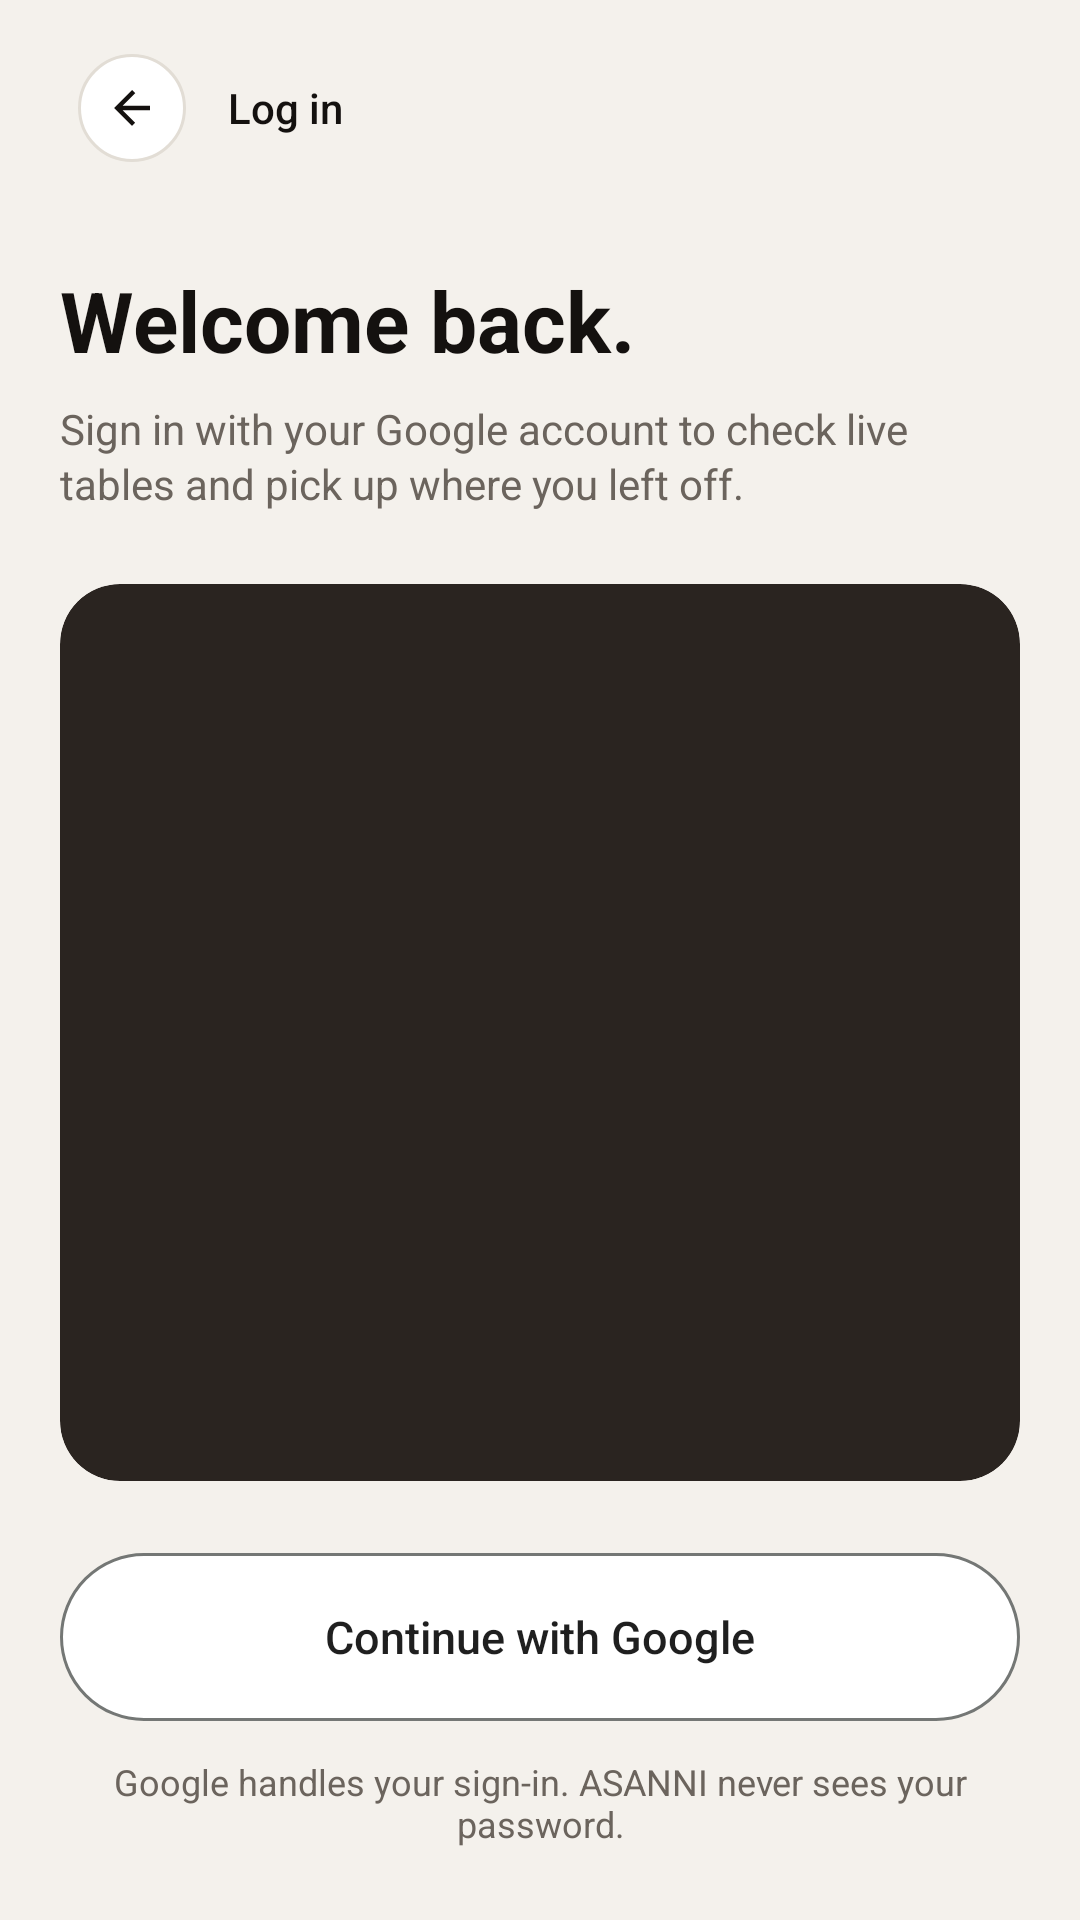

Write the Android layout XML for this screen, with the resource values it uses.
<!-- AndroidManifest.xml: activity theme AsanniScreenTheme -->
<!-- res/layout/activity_google_login.xml -->
<?xml version="1.0" encoding="utf-8"?>
<FrameLayout xmlns:android="http://schemas.android.com/apk/res/android"
    xmlns:tools="http://schemas.android.com/tools"
    android:id="@+id/login_root"
    android:layout_width="match_parent"
    android:layout_height="match_parent"
    android:background="@color/asanni_welcome_background">

    <ScrollView
        android:layout_width="match_parent"
        android:layout_height="match_parent"
        android:fillViewport="true"
        android:overScrollMode="never"
        android:scrollbars="none">

        <LinearLayout
            android:layout_width="match_parent"
            android:layout_height="wrap_content"
            android:orientation="vertical"
            android:paddingStart="20dp"
            android:paddingTop="12dp"
            android:paddingEnd="20dp"
            android:paddingBottom="24dp">

            
            <LinearLayout
                android:id="@+id/top_bar"
                android:layout_width="match_parent"
                android:layout_height="wrap_content"
                android:gravity="center_vertical"
                android:orientation="horizontal">

                <FrameLayout
                    android:id="@+id/button_back"
                    android:layout_width="48dp"
                    android:layout_height="48dp"
                    android:clickable="true"
                    android:contentDescription="@string/back"
                    android:focusable="true">

                    <ImageView
                        android:layout_width="36dp"
                        android:layout_height="36dp"
                        android:layout_gravity="center"
                        android:background="@drawable/bg_close_button"
                        android:importantForAccessibility="no"
                        android:padding="9dp"
                        android:src="@drawable/ic_arrow_back" />
                </FrameLayout>

                
                <TextView
                    android:layout_width="wrap_content"
                    android:layout_height="wrap_content"
                    android:layout_marginStart="8dp"
                    android:fontFamily="sans-serif-medium"
                    android:text="@string/login_top_title"
                    android:textColor="@color/asanni_welcome_ink"
                    android:textSize="14sp" />
            </LinearLayout>

            
            <TextView
                android:id="@+id/text_title"
                android:layout_width="match_parent"
                android:layout_height="wrap_content"
                android:layout_marginTop="28dp"
                android:accessibilityHeading="true"
                android:text="@string/login_title"
                android:textColor="@color/asanni_welcome_ink"
                android:textSize="28sp"
                android:textStyle="bold"
                tools:targetApi="p" />

            
            <TextView
                android:id="@+id/text_description"
                android:layout_width="match_parent"
                android:layout_height="wrap_content"
                android:layout_marginTop="8dp"
                android:lineSpacingMultiplier="1.1"
                android:text="@string/login_description"
                android:textColor="@color/asanni_welcome_muted"
                android:textSize="14sp" />

            
            <FrameLayout
                android:id="@+id/login_illustration_card"
                android:layout_width="match_parent"
                android:layout_height="0dp"
                android:layout_marginTop="24dp"
                android:layout_weight="1"
                android:background="@drawable/bg_hero_card"
                android:clipToOutline="true"
                android:minHeight="180dp">

                
                <ImageView
                    android:id="@+id/login_illustration"
                    android:layout_width="match_parent"
                    android:layout_height="match_parent"
                    android:contentDescription="@string/login_illustration_description"
                    android:scaleType="centerCrop"
                    android:src="@drawable/welcome_hero_restaurant" />
            </FrameLayout>

            
            <LinearLayout
                android:id="@+id/bottom_actions"
                android:layout_width="match_parent"
                android:layout_height="wrap_content"
                android:layout_marginTop="24dp"
                android:orientation="vertical">

                
                <TextView
                    android:id="@+id/text_status"
                    android:layout_width="match_parent"
                    android:layout_height="wrap_content"
                    android:layout_marginBottom="12dp"
                    android:accessibilityLiveRegion="polite"
                    android:gravity="center"
                    android:textColor="@color/asanni_welcome_accent"
                    android:textSize="13sp"
                    android:visibility="gone" />

                
                <LinearLayout
                    android:id="@+id/button_google"
                    android:layout_width="match_parent"
                    android:layout_height="wrap_content"
                    android:background="@drawable/bg_google_button"
                    android:clickable="true"
                    android:contentDescription="@string/login_google_button"
                    android:focusable="true"
                    android:gravity="center"
                    android:minHeight="56dp"
                    android:orientation="horizontal"
                    android:paddingStart="24dp"
                    android:paddingEnd="24dp">

                    
                    <ImageView
                        android:id="@+id/google_logo"
                        android:layout_width="20dp"
                        android:layout_height="20dp"
                        android:layout_marginEnd="12dp"
                        android:importantForAccessibility="no"
                        android:visibility="gone" />

                    
                    <TextView
                        android:id="@+id/button_google_label"
                        android:layout_width="wrap_content"
                        android:layout_height="wrap_content"
                        android:fontFamily="sans-serif-medium"
                        android:text="@string/login_google_button"
                        android:textColor="@color/asanni_google_button_text"
                        android:textSize="15sp" />

                    <ProgressBar
                        android:id="@+id/progress_google"
                        style="?android:attr/progressBarStyleSmall"
                        android:layout_width="18dp"
                        android:layout_height="18dp"
                        android:layout_marginStart="12dp"
                        android:importantForAccessibility="no"
                        android:indeterminateTint="@color/asanni_welcome_accent"
                        android:visibility="gone" />
                </LinearLayout>

                
                
                <TextView
                    android:id="@+id/button_use_other_account"
                    android:layout_width="wrap_content"
                    android:layout_height="wrap_content"
                    android:layout_gravity="center_horizontal"
                    android:layout_marginTop="8dp"
                    android:background="?android:attr/selectableItemBackground"
                    android:clickable="true"
                    android:focusable="true"
                    android:fontFamily="sans-serif-medium"
                    android:gravity="center"
                    android:minHeight="48dp"
                    android:paddingStart="16dp"
                    android:paddingEnd="16dp"
                    android:text="@string/login_use_other_account"
                    android:textColor="@color/asanni_welcome_accent"
                    android:textSize="14sp"
                    android:visibility="gone" />

                
                <TextView
                    android:layout_width="match_parent"
                    android:layout_height="wrap_content"
                    android:layout_marginTop="12dp"
                    android:gravity="center"
                    android:text="@string/login_privacy_note"
                    android:textColor="@color/asanni_welcome_muted"
                    android:textSize="12sp" />
            </LinearLayout>
        </LinearLayout>
    </ScrollView>
</FrameLayout>
<!-- resources referenced by this layout -->
<resources>
  <color name="asanni_google_button_text">#1F1F1F</color>
  <color name="asanni_welcome_accent">#A6262D</color>
  <color name="asanni_welcome_background">#F4F1EC</color>
  <color name="asanni_welcome_ink">#14110F</color>
  <color name="asanni_welcome_muted">#6B645D</color>
  <!-- drawable bg_close_button (drawable) -->
  <?xml version="1.0" encoding="utf-8"?>
  <ripple xmlns:android="http://schemas.android.com/apk/res/android"
      android:color="#22000000">
      <item>
          <shape android:shape="oval">
              <solid android:color="@color/asanni_close_fill" />
              <stroke android:width="1dp" android:color="@color/asanni_close_border" />
          </shape>
      </item>
  </ripple>
  <!-- drawable bg_google_button (drawable) -->
  <?xml version="1.0" encoding="utf-8"?>
  <ripple xmlns:android="http://schemas.android.com/apk/res/android"
      android:color="#1F000000">
      <item>
          <shape android:shape="rectangle">
              <solid android:color="@color/asanni_google_button_fill" />
              <stroke android:width="1dp" android:color="@color/asanni_google_button_stroke" />
              <corners android:radius="100dp" />
          </shape>
      </item>
  </ripple>
  <!-- drawable bg_hero_card (drawable) -->
  <?xml version="1.0" encoding="utf-8"?>
  <shape xmlns:android="http://schemas.android.com/apk/res/android"
      android:shape="rectangle">
      <solid android:color="#2A2420"/>
      <corners android:radius="20dp"/>
  </shape>
  <!-- drawable ic_arrow_back (drawable) -->
  <?xml version="1.0" encoding="utf-8"?>
  <vector xmlns:android="http://schemas.android.com/apk/res/android"
      android:width="24dp"
      android:height="24dp"
      android:autoMirrored="true"
      android:viewportWidth="24"
      android:viewportHeight="24">
      <path
          android:fillColor="@color/asanni_welcome_ink"
          android:pathData="M20,11H7.83l5.59,-5.59L12,4l-8,8 8,8 1.41,-1.41L7.83,13H20v-2z" />
  </vector>
  <string name="back">Back</string>
  <string name="login_description">Sign in with your Google account to check live tables and pick up where you left off.</string>
  <string name="login_google_button">Continue with Google</string>
  <string name="login_illustration_description">Diners at a restaurant in the evening</string>
  <string name="login_privacy_note">Google handles your sign-in. ASANNI never sees your password.</string>
  <string name="login_title">Welcome back.</string>
  <string name="login_top_title">Log in</string>
  <string name="login_use_other_account">Use a different account</string>
  <style name="AsanniScreenTheme" parent="android:Theme.Material.Light.NoActionBar">
          
          <item name="android:windowBackground">@color/asanni_welcome_background</item>
          <item name="android:colorAccent">@color/asanni_welcome_accent</item>
          <item name="android:statusBarColor">@android:color/transparent</item>
          <item name="android:navigationBarColor">@android:color/transparent</item>
          <item name="android:windowLightStatusBar">true</item>
      </style>
  <color name="asanni_close_fill">#FFFFFF</color>
  <color name="asanni_close_border">#E2DDD5</color>
  <color name="asanni_google_button_fill">#FFFFFF</color>
  <color name="asanni_google_button_stroke">#747775</color>
</resources>
